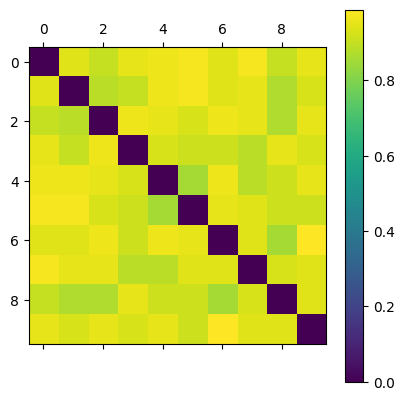

The table this chart was drawn from, first rows:
0.000000000000000000e+00, 9.397590361445783413e-01, 9.000000000000000222e-01, 9.523809523809523281e-01, 9.647058823529411908e-01, 9.767441860465115866e-01, 9.397590361445783413e-01, 9.767441860465115866e-01, 9.000000000000000222e-01, 9.523809523809523281e-01
9.397590361445783413e-01, 0.000000000000000000e+00, 8.860759493670886666e-01, 9.000000000000000222e-01, 9.647058823529411908e-01, 9.767441860465115866e-01, 9.397590361445783413e-01, 9.523809523809523281e-01, 8.717948717948718063e-01, 9.268292682926829729e-01
9.000000000000000222e-01, 8.860759493670886666e-01, 0.000000000000000000e+00, 9.647058823529411908e-01, 9.523809523809523281e-01, 9.268292682926829729e-01, 9.647058823529411908e-01, 9.523809523809523281e-01, 8.717948717948718063e-01, 9.523809523809523281e-01
9.523809523809523281e-01, 9.000000000000000222e-01, 9.647058823529411908e-01, 0.000000000000000000e+00, 9.268292682926829729e-01, 9.135802469135803072e-01, 9.135802469135803072e-01, 8.860759493670886666e-01, 9.523809523809523281e-01, 9.268292682926829729e-01
9.647058823529411908e-01, 9.647058823529411908e-01, 9.523809523809523281e-01, 9.268292682926829729e-01, 0.000000000000000000e+00, 8.571428571428572063e-01, 9.647058823529411908e-01, 8.860759493670886666e-01, 9.135802469135803072e-01, 9.523809523809523281e-01
9.767441860465115866e-01, 9.767441860465115866e-01, 9.268292682926829729e-01, 9.135802469135803072e-01, 8.571428571428572063e-01, 0.000000000000000000e+00, 9.523809523809523281e-01, 9.397590361445783413e-01, 9.135802469135803072e-01, 9.135802469135803072e-01
9.397590361445783413e-01, 9.397590361445783413e-01, 9.647058823529411908e-01, 9.135802469135803072e-01, 9.647058823529411908e-01, 9.523809523809523281e-01, 0.000000000000000000e+00, 9.397590361445783413e-01, 8.571428571428572063e-01, 9.885057471264367956e-01
9.767441860465115866e-01, 9.523809523809523281e-01, 9.523809523809523281e-01, 8.860759493670886666e-01, 8.860759493670886666e-01, 9.397590361445783413e-01, 9.397590361445783413e-01, 0.000000000000000000e+00, 9.268292682926829729e-01, 9.397590361445783413e-01
9.000000000000000222e-01, 8.717948717948718063e-01, 8.717948717948718063e-01, 9.523809523809523281e-01, 9.135802469135803072e-01, 9.135802469135803072e-01, 8.571428571428572063e-01, 9.268292682926829729e-01, 0.000000000000000000e+00, 9.397590361445783413e-01
9.523809523809523281e-01, 9.268292682926829729e-01, 9.523809523809523281e-01, 9.268292682926829729e-01, 9.523809523809523281e-01, 9.135802469135803072e-01, 9.885057471264367956e-01, 9.397590361445783413e-01, 9.397590361445783413e-01, 0.000000000000000000e+00
